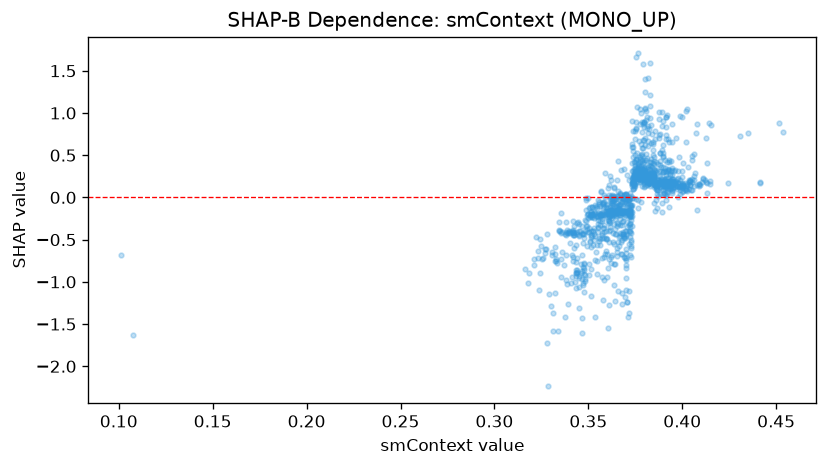

Source data for this figure (header and first rows):
feature_value, shap_value
0.1074, -1.634
0.1014, -0.6842
0.4074, 0.7662
0.3722, -0.6807
0.3634, -0.3158
0.341, -1.016
0.3442, -0.8587
0.3494, -0.574
0.3354, -0.9467
0.3778, 1.005
0.3782, 0.6301
0.3926, 0.6867
0.3982, 0.1231
0.38, 0.3028
0.3816, 0.7604
0.3884, 0.5255
0.3482, -0.962
0.3556, -0.4777
0.3636, -0.02885
0.3862, 0.1499
0.413, 0.4119
0.4536, 0.7758
0.4516, 0.8868
0.3996, 0.9485
0.4144, 0.881
0.4064, 0.5094
0.3948, 0.8742
0.3642, -1.229
0.3312, -1.363
0.4024, 0.07909
0.3888, 0.1661
0.431, 0.7263
0.4246, 0.1761
0.415, 0.1895
0.351, -0.2242
0.3646, -0.1756
0.3686, -0.1686
0.373, -0.2234
0.371, -1.42
0.3722, -0.195
0.4134, 0.1714
0.4416, 0.1786
0.4412, 0.1729
0.4348, 0.7597
0.4076, 0.8642
0.3728, -0.7054
0.3796, 0.6798
0.3852, 0.2584
0.396, 0.1176
0.3936, 0.1627
0.3592, -0.492
0.3692, -0.1503
0.3728, -0.1878
0.3728, 0.01592
0.3664, -0.2097
0.3944, 0.1534
0.395, 0.1768
0.3868, 0.1827
0.375, 0.2276
0.3736, 0.1806
... 1,139 more rows
